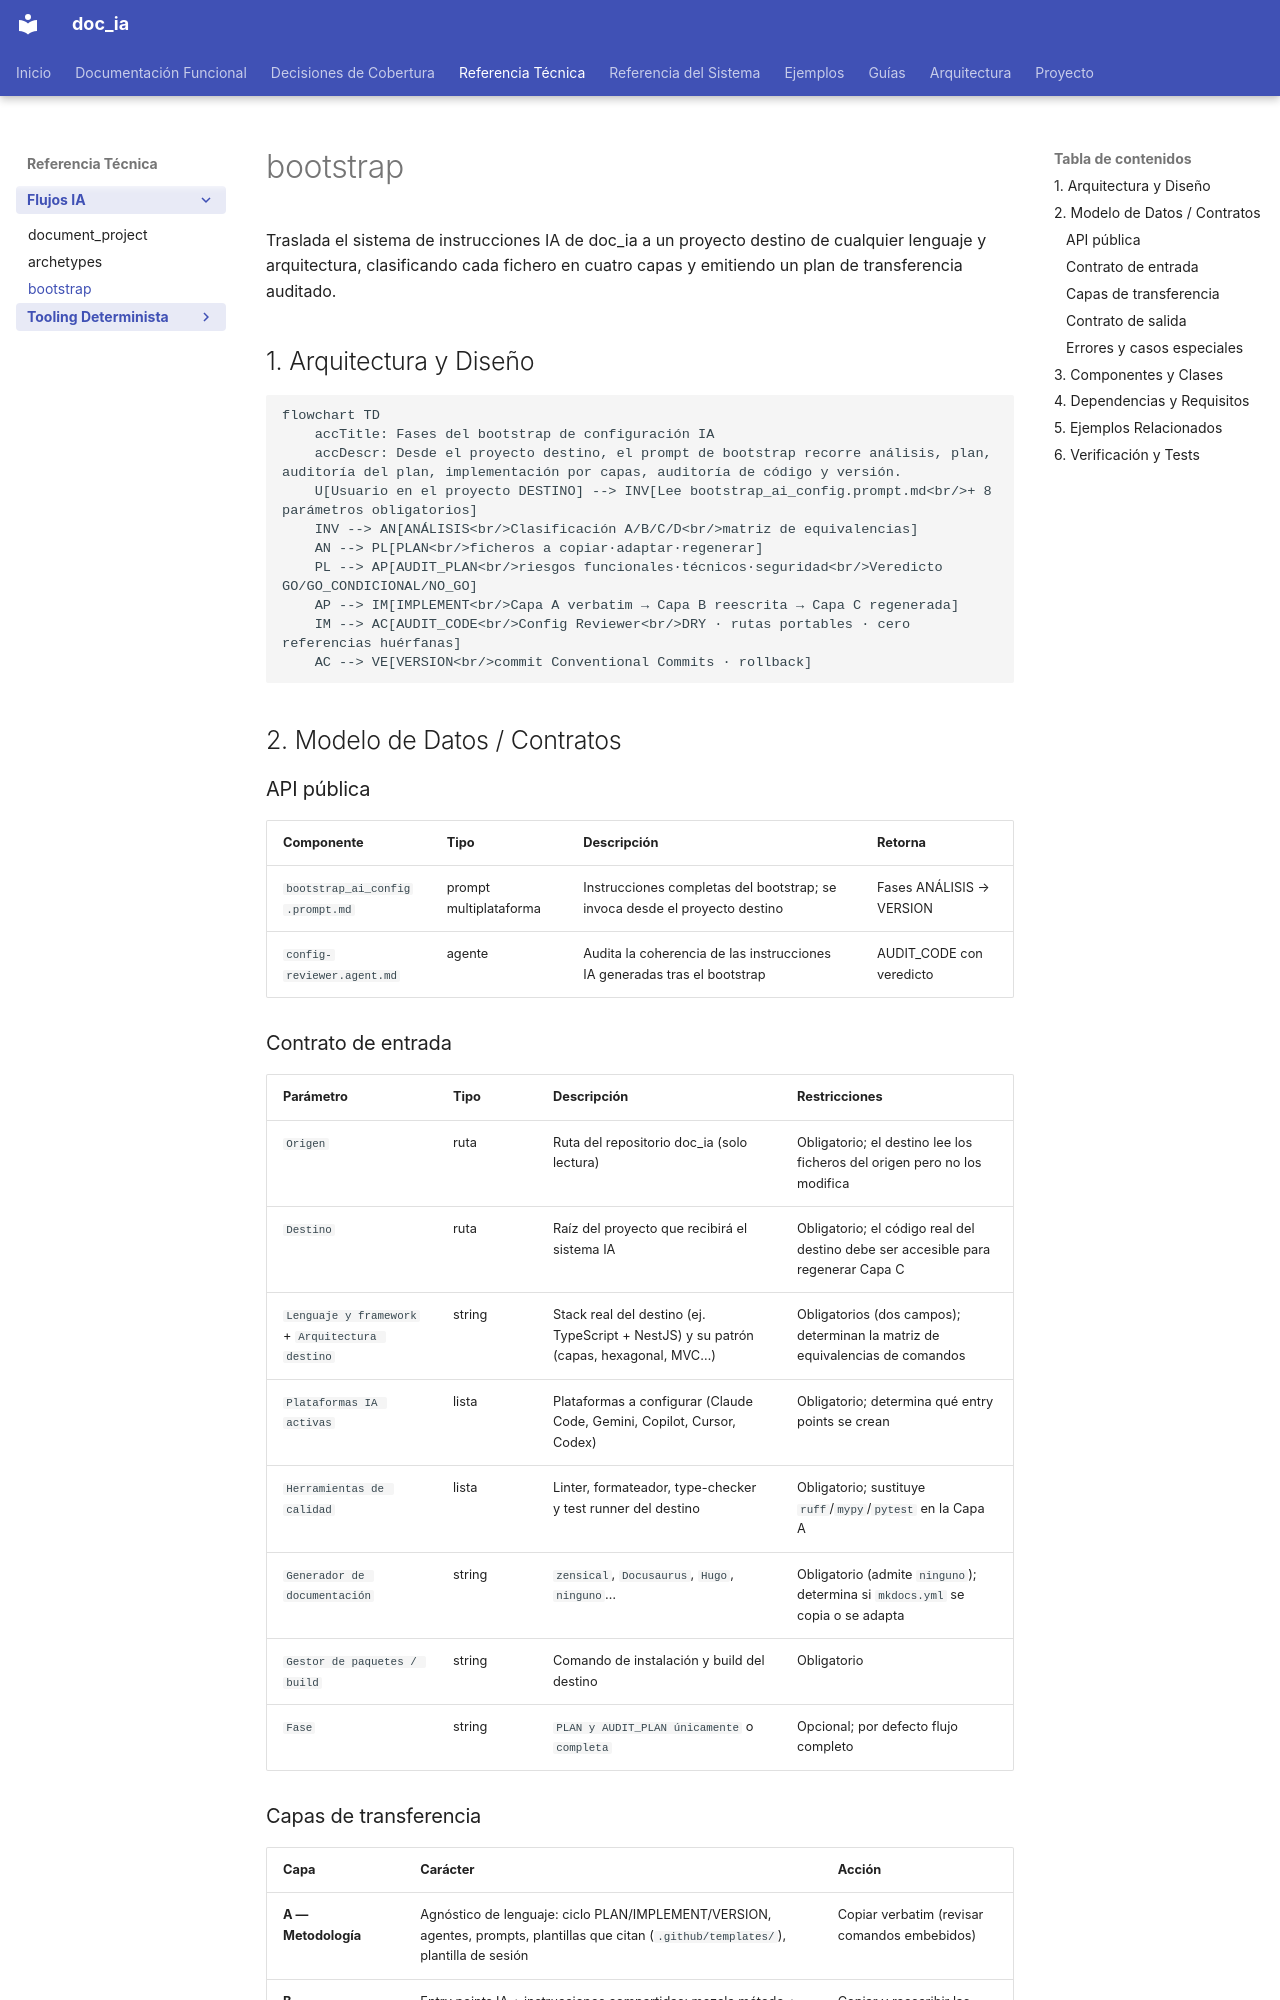

repository: fmanza/doc_ia · page: api/bootstrap.html · generator: mkdocs

---
arquetipo: "2"
fuentes:
  .github/agents/config-reviewer.agent.md: 27a0e1c64b85
  .github/prompts/bootstrap_ai_config.prompt.md: 3980f5a9561d
decisiones:
  ../decisiones/bootstrap_decisiones.md: 254ead9347ae
revisado: 2026-11-13
---
# bootstrap

Traslada el sistema de instrucciones IA de doc_ia a un proyecto destino de cualquier lenguaje y arquitectura, clasificando cada fichero en cuatro capas y emitiendo un plan de transferencia auditado.

## 1. Arquitectura y Diseño

```mermaid
flowchart TD
    accTitle: Fases del bootstrap de configuración IA
    accDescr: Desde el proyecto destino, el prompt de bootstrap recorre análisis, plan, auditoría del plan, implementación por capas, auditoría de código y versión.
    U[Usuario en el proyecto DESTINO] --> INV[Lee bootstrap_ai_config.prompt.md<br/>+ 8 parámetros obligatorios]
    INV --> AN[ANÁLISIS<br/>Clasificación A/B/C/D<br/>matriz de equivalencias]
    AN --> PL[PLAN<br/>ficheros a copiar·adaptar·regenerar]
    PL --> AP[AUDIT_PLAN<br/>riesgos funcionales·técnicos·seguridad<br/>Veredicto GO/GO_CONDICIONAL/NO_GO]
    AP --> IM[IMPLEMENT<br/>Capa A verbatim → Capa B reescrita → Capa C regenerada]
    IM --> AC[AUDIT_CODE<br/>Config Reviewer<br/>DRY · rutas portables · cero referencias huérfanas]
    AC --> VE[VERSION<br/>commit Conventional Commits · rollback]
```

## 2. Modelo de Datos / Contratos

### API pública

| Componente | Tipo | Descripción | Retorna |
|---|---|---|---|
| `bootstrap_ai_config.prompt.md` | prompt multiplataforma | Instrucciones completas del bootstrap; se invoca desde el proyecto destino | Fases ANÁLISIS → VERSION |
| `config-reviewer.agent.md` | agente | Audita la coherencia de las instrucciones IA generadas tras el bootstrap | AUDIT_CODE con veredicto |

### Contrato de entrada

| Parámetro | Tipo | Descripción | Restricciones |
|---|---|---|---|
| `Origen` | ruta | Ruta del repositorio doc_ia (solo lectura) | Obligatorio; el destino lee los ficheros del origen pero no los modifica |
| `Destino` | ruta | Raíz del proyecto que recibirá el sistema IA | Obligatorio; el código real del destino debe ser accesible para regenerar Capa C |
| `Lenguaje y framework` + `Arquitectura destino` | string | Stack real del destino (ej. TypeScript + NestJS) y su patrón (capas, hexagonal, MVC…) | Obligatorios (dos campos); determinan la matriz de equivalencias de comandos |
| `Plataformas IA activas` | lista | Plataformas a configurar (Claude Code, Gemini, Copilot, Cursor, Codex) | Obligatorio; determina qué entry points se crean |
| `Herramientas de calidad` | lista | Linter, formateador, type-checker y test runner del destino | Obligatorio; sustituye `ruff`/`mypy`/`pytest` en la Capa A |
| `Generador de documentación` | string | `zensical`, `Docusaurus`, `Hugo`, `ninguno`… | Obligatorio (admite `ninguno`); determina si `mkdocs.yml` se copia o se adapta |
| `Gestor de paquetes / build` | string | Comando de instalación y build del destino | Obligatorio |
| `Fase` | string | `PLAN y AUDIT_PLAN únicamente` o `completa` | Opcional; por defecto flujo completo |
